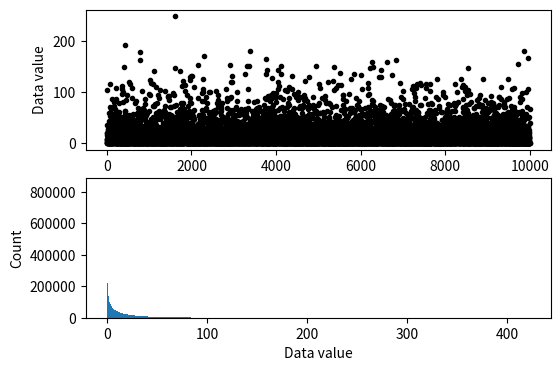
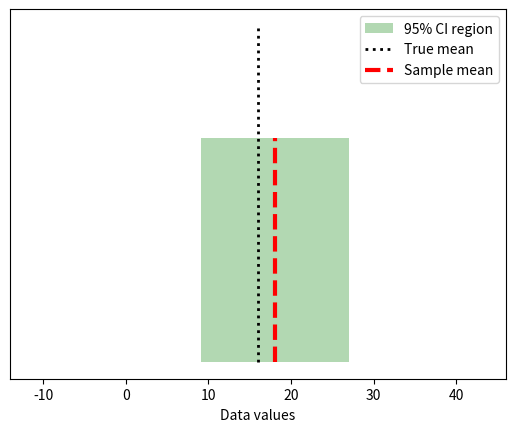

Recreate these plots in Python, in order.
# import libraries
import matplotlib.pyplot as plt
import numpy as np
import scipy.stats as stats
from matplotlib.patches import Polygon

## simulate data

popN = int(1e7)  # lots and LOTS of data!!

# the data (note: non-normal!)
population = (4*np.random.randn(popN))**2

# we can calculate the exact population mean
popMean = np.mean(population)

# let's see it
fig,ax = plt.subplots(2,1,figsize=(6,4))

# only plot every 1000th sample
ax[0].plot(population[::1000],'k.')
ax[0].set_xlabel('Data index')
ax[0].set_ylabel('Data value')

ax[1].hist(population,bins='fd')
ax[1].set_ylabel('Count')
ax[1].set_xlabel('Data value')
plt.show()


## draw a random sample

# parameters
samplesize = 40
confidence = 95 # in percent

# compute sample mean
randSamples = np.random.randint(0,popN,samplesize)
samplemean  = np.mean(population[randSamples])
samplestd   = np.std(population[randSamples],ddof=1)

# compute confidence intervals
citmp = (1-confidence/100)/2
confint = samplemean + stats.t.ppf([citmp, 1-citmp],samplesize-1) * samplestd/np.sqrt(samplesize)

# graph everything
fig,ax = plt.subplots(1,1)

y = np.array([ [confint[0],0],[confint[1],0],[confint[1],1],[confint[0],1] ])
p = Polygon(y,facecolor='g',alpha=.3)
ax.add_patch(p)

# now add the lines
ax.plot([popMean,popMean],[0, 1.5],'k:',linewidth=2)
ax.plot([samplemean,samplemean],[0, 1],'r--',linewidth=3)
ax.set_xlim([popMean-30, popMean+30])
ax.set_yticks([])
ax.set_xlabel('Data values')
ax.legend(('%g%% CI region'%confidence,'True mean','Sample mean'))
plt.show()

## repeat for large number of samples

# parameters
samplesize = 50
confidence = 95  # in percent
numExperiments = 5000

withinCI = np.zeros(numExperiments)


# part of the CI computation can be done outside the loop
citmp = (1-confidence/100)/2
CI_T  = stats.t.ppf([citmp, 1-citmp],samplesize-1)
sqrtN = np.sqrt(samplesize)

for expi in range(numExperiments):
    
    # compute sample mean and CI as above
    randSamples = np.random.randint(0,popN,samplesize)
    samplemean  = np.mean(population[randSamples])
    samplestd   = np.std(population[randSamples],ddof=1)
    confint     = samplemean + CI_T * samplestd/sqrtN
    
    # determine whether the True mean is inside this CI
    if popMean>confint[0] and popMean<confint[1]:
        withinCI[expi] = 1
        

print('%g%% of sample C.I.''s contained the true population mean.'%(100*np.mean(withinCI)))
